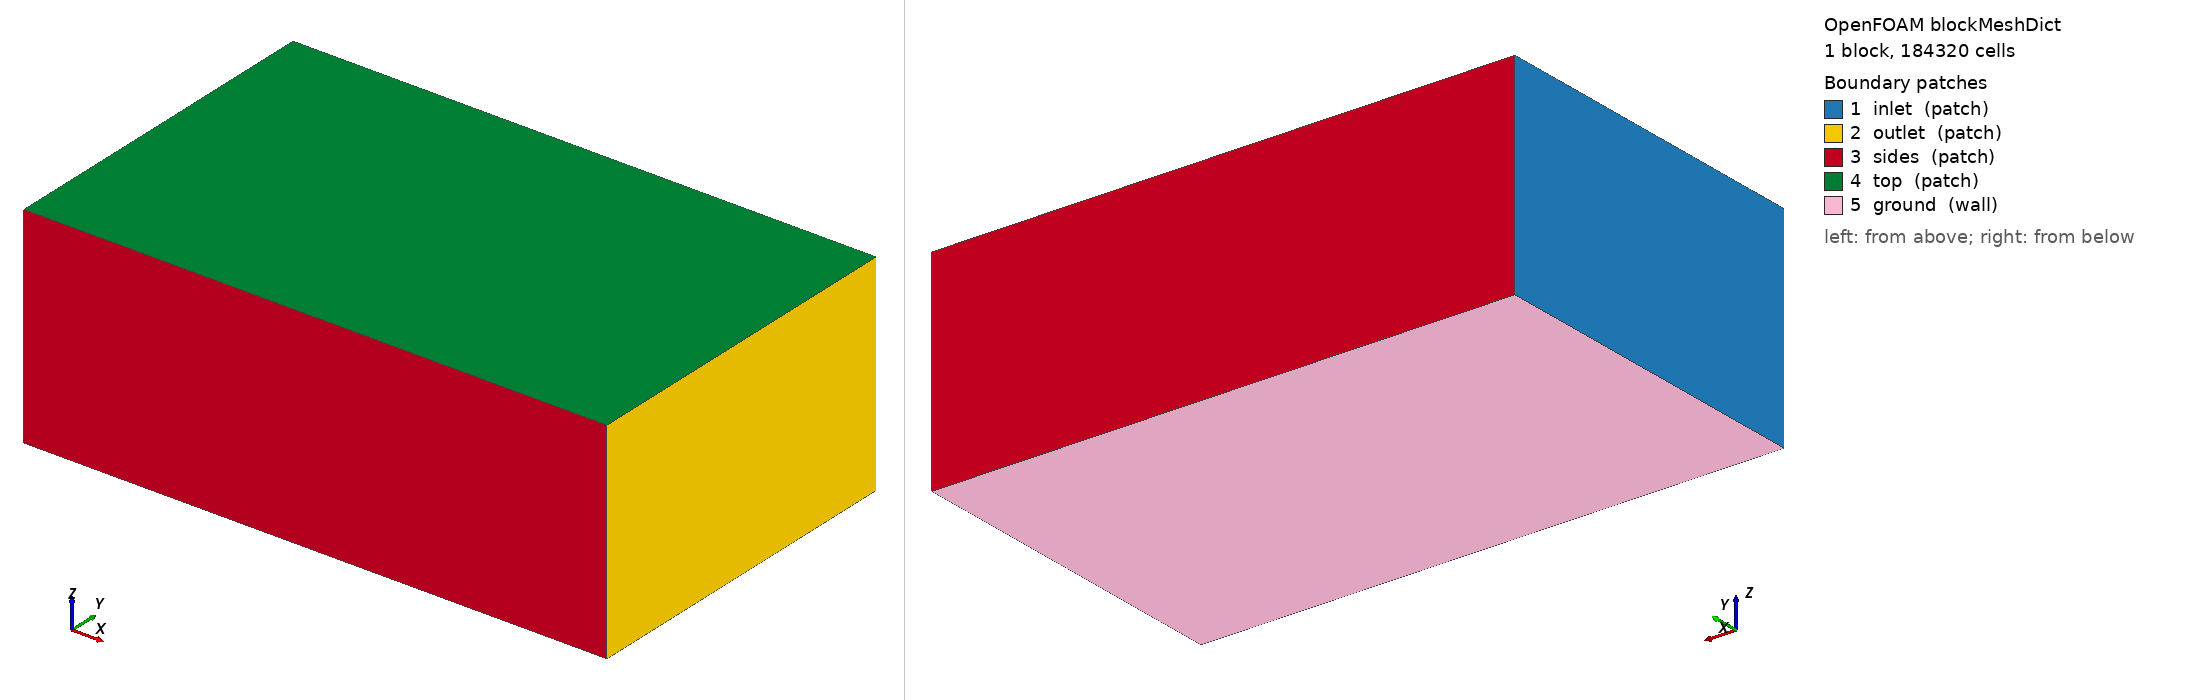

OpenFOAM case: the mesh blockMesh builds from blockMeshDict, 1 block(s), 184320 cells. Boundary patches (legend numbers): 1 inlet (patch), 2 outlet (patch), 3 sides (patch), 4 top (patch), 5 ground (wall). Left view from above one corner, right view from below the opposite corner. Boundary conditions: 2 field file(s) under 0/; 0 of 5 drawn patches have an entry in a shipped field file.

=== system/blockMeshDict ===
/*--------------------------------*- C++ -*----------------------------------*\
| =========                 |                                                 |
| \\      /  F ield         | OpenFOAM: The Open Source CFD Toolbox           |
|  \\    /   O peration     | Version:  2412                                  |
|   \\  /    A nd           | Website:  www.openfoam.com                      |
|    \\/     M anipulation  |                                                 |
\*---------------------------------------------------------------------------*/
FoamFile
{
    version     2.0;
    format      ascii;
    class       dictionary;
    object      blockMeshDict;
}
// * * * * * * * * * * * * * * * * * * * * * * * * * * * * * * * * * * * * * //

scale 1;

vertices
(
    (-6.0 -6.0 -3.244)
    (14.0 -6.0 -3.244)
    (14.0 6.0 -3.244)
    (-6.0 6.0 -3.244)
    (-6.0 -6.0 4.0)
    (14.0 -6.0 4.0)
    (14.0 6.0 4.0)
    (-6.0 6.0 4.0)
);

blocks
(
    hex (0 1 2 3 4 5 6 7) (80 48 48) simpleGrading (1 1 1)
);

edges ();

boundary
(
    inlet  { type patch; faces ((0 4 7 3)); }
    outlet { type patch; faces ((1 2 6 5)); }
    sides  { type patch; faces ((0 1 5 4) (3 7 6 2)); }
    top    { type patch; faces ((4 5 6 7)); }
    ground { type wall;  faces ((0 3 2 1)); }
);

mergePatchPairs ();
